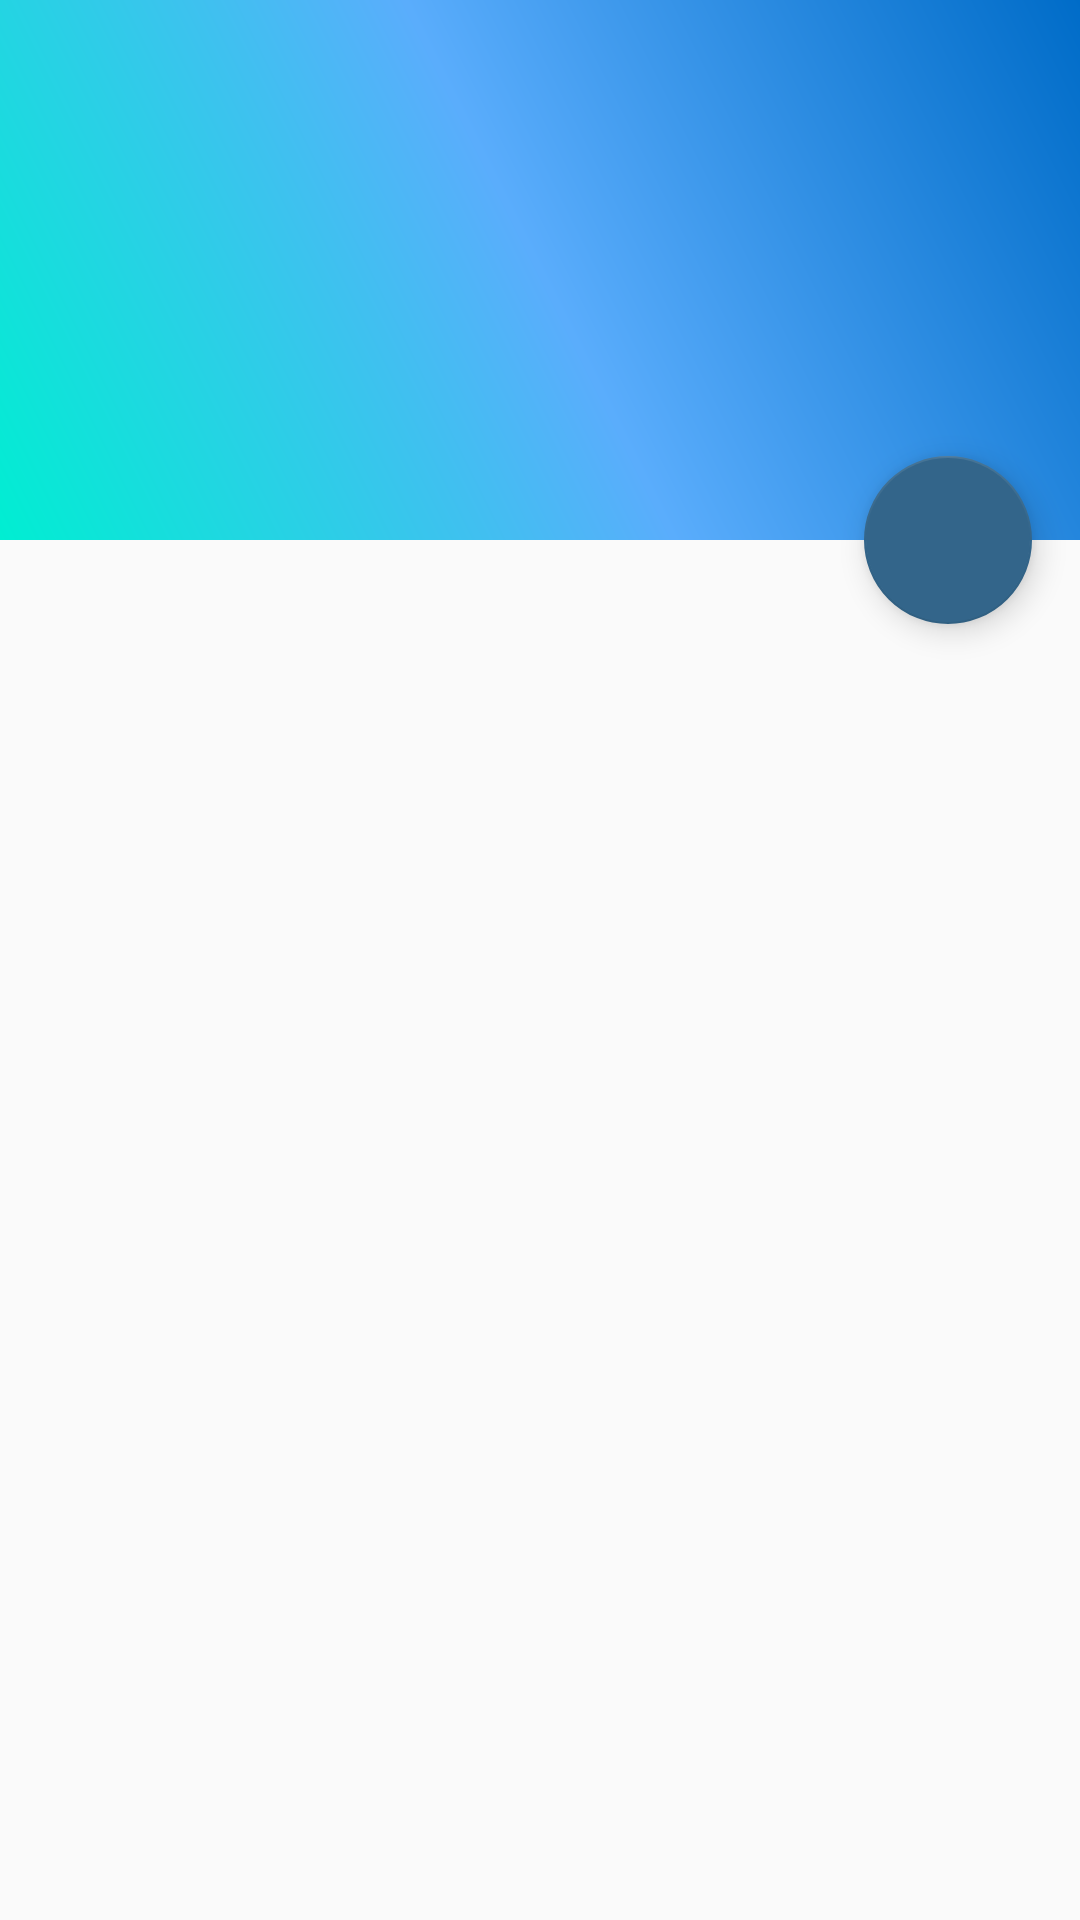

This screen was rendered from an Android layout file. Write that file and the resources it references.
<!-- AndroidManifest.xml: activity theme AppTheme.NoActionBar -->
<!-- res/layout/activity_scrolling.xml -->
<?xml version="1.0" encoding="utf-8"?>
<androidx.coordinatorlayout.widget.CoordinatorLayout xmlns:android="http://schemas.android.com/apk/res/android"
    xmlns:app="http://schemas.android.com/apk/res-auto"
    xmlns:tools="http://schemas.android.com/tools"
    android:layout_width="match_parent"
    android:layout_height="match_parent"
    android:fitsSystemWindows="true"
    tools:context=".ScrollingActivity">

    <com.google.android.material.appbar.AppBarLayout
        android:id="@+id/app_bar"
        android:layout_width="match_parent"
        android:layout_height="@dimen/app_bar_height"
        android:fitsSystemWindows="true"
        android:theme="@style/AppTheme.AppBarOverlay">

        <com.google.android.material.appbar.CollapsingToolbarLayout
            android:id="@+id/toolbar_layout"
            android:layout_width="match_parent"
            android:layout_height="match_parent"
            android:fitsSystemWindows="true"
            android:background="@drawable/shape_scrim"
            app:contentScrim="@color/turquoise"
            app:layout_scrollFlags="scroll|exitUntilCollapsed"
            app:toolbarId="@+id/toolbar">


            <androidx.appcompat.widget.Toolbar
                android:id="@+id/toolbar"
                android:layout_width="match_parent"
                android:layout_height="?attr/actionBarSize"
                app:layout_collapseMode="pin"
                app:popupTheme="@style/AppTheme.PopupOverlay" />

        </com.google.android.material.appbar.CollapsingToolbarLayout>
    </com.google.android.material.appbar.AppBarLayout>

    <androidx.recyclerview.widget.RecyclerView
        android:id="@+id/recyclerDiary"
        android:layout_width="match_parent"
        android:layout_height="match_parent"
        android:padding="20dp"
        app:layoutManager=
            "androidx.recyclerview.widget.LinearLayoutManager"
        android:scrollbars="vertical"
        app:layout_behavior="@string/appbar_scrolling_view_behavior"/>


    <com.google.android.material.floatingactionbutton.FloatingActionButton
        android:id="@+id/fab"
        android:layout_width="wrap_content"
        android:layout_height="wrap_content"
        android:layout_margin="@dimen/fab_margin"
        app:layout_anchor="@id/app_bar"
        app:layout_anchorGravity="bottom|end"
        app:srcCompat="@drawable/add_icon"/>

</androidx.coordinatorlayout.widget.CoordinatorLayout>
<!-- resources referenced by this layout -->
<resources>
  <color name="turquoise">#00eed2</color>
  <dimen name="app_bar_height">180dp</dimen>
  <dimen name="fab_margin">16dp</dimen>
  <!-- drawable shape_scrim (drawable) -->
  <shape xmlns:android="http://schemas.android.com/apk/res/android">
      <gradient
          android:angle="45"
          android:centerColor="@color/light_blue2"
          android:endColor="@color/dark_blue"
          android:startColor="@color/turquoise"/>
  </shape>
  <style name="AppTheme.AppBarOverlay" parent="ThemeOverlay.AppCompat.Dark.ActionBar" />
  <style name="AppTheme.PopupOverlay" parent="ThemeOverlay.AppCompat.Light" />
  <style name="AppTheme.NoActionBar">
          <item name="windowActionBar">false</item>
          <item name="windowNoTitle">true</item>
      </style>
  <color name="light_blue2">#5aadfc</color>
  <color name="dark_blue">#006cc8</color>
</resources>
